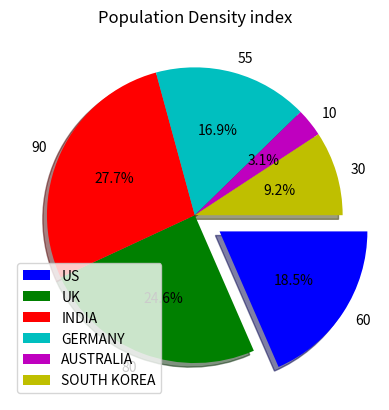

Here is the Python script that generated this plot:
import matplotlib.pyplot as plt
values=[60,80,90,55,10,30]
colors=['b','g','r','c','m','y']
labels=['US','UK','INDIA','GERMANY','AUSTRALIA','SOUTH KOREA']
explode=(0.2,0,0,0,0,0)
plt.pie(values,colors=colors,labels=values,explode=explode,autopct='%1.1f%%',counterclock=False,shadow=True)
plt.title('Population Density index')
plt.legend(labels,loc=3)
plt.show()
